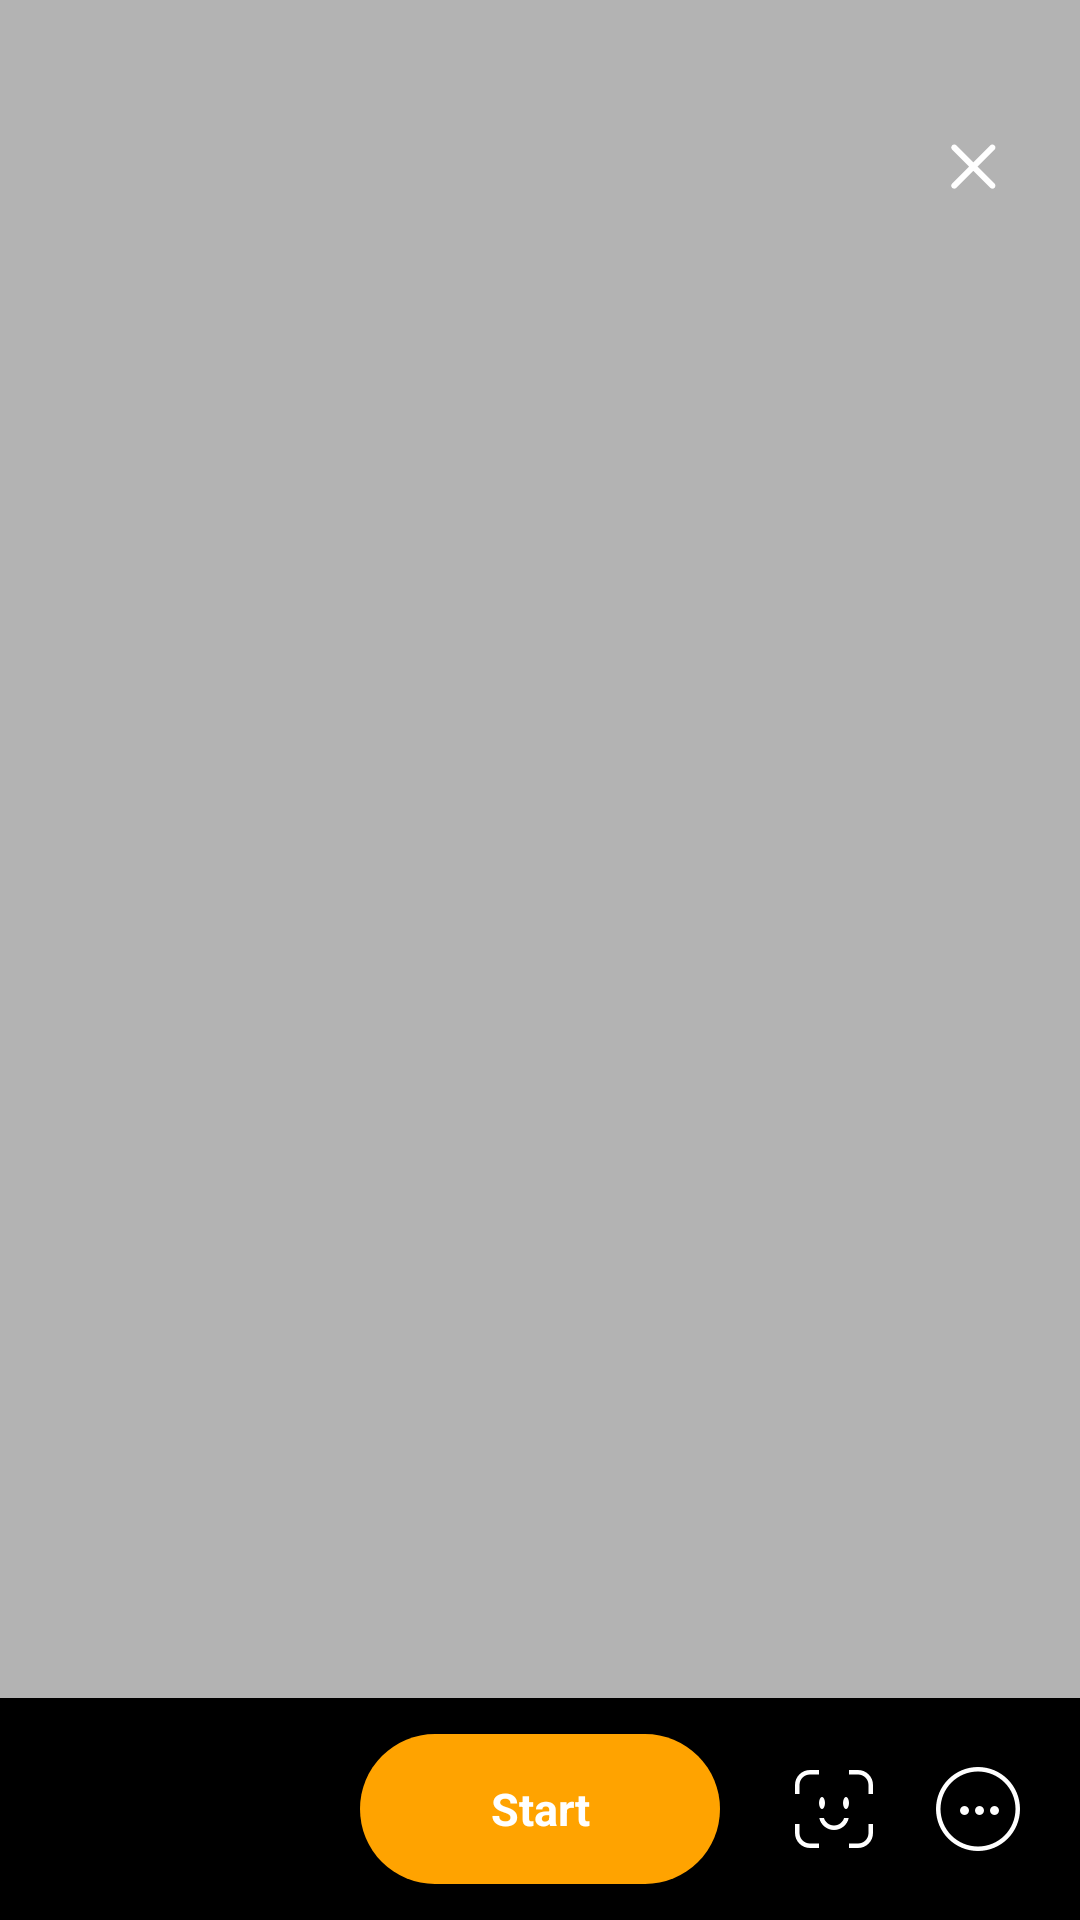

Write the Android layout XML for this screen, with the resource values it uses.
<!-- AndroidManifest.xml: application theme Theme.Flipflopandroidsdksample -->
<!-- res/layout/streaming_prepare_fragment.xml -->
<?xml version="1.0" encoding="utf-8"?>
<androidx.constraintlayout.widget.ConstraintLayout
    xmlns:android="http://schemas.android.com/apk/res/android"
    xmlns:app="http://schemas.android.com/apk/res-auto"
    android:id="@+id/content_container"
    android:layout_width="match_parent"
    android:layout_height="match_parent">

    <View
        android:id="@+id/background_mask"
        android:layout_width="match_parent"
        android:layout_height="match_parent"
        android:background="@color/black30"
        app:layout_constraintEnd_toEndOf="parent"
        app:layout_constraintStart_toStartOf="parent"
        app:layout_constraintTop_toTopOf="parent" />

    <ImageView
        android:id="@+id/image_close"
        android:layout_width="32dp"
        android:layout_height="32dp"
        android:layout_marginTop="40dp"
        android:layout_marginEnd="20dp"
        android:scaleType="centerInside"
        android:src="@drawable/asset_icon_22_22_ico_close"
        app:layout_constraintEnd_toEndOf="parent"
        app:layout_constraintTop_toTopOf="parent" />

    <View
        android:id="@+id/background_bottom"
        android:layout_width="match_parent"
        android:layout_height="74dp"
        android:background="@color/black"
        app:layout_constraintBottom_toBottomOf="parent"
        app:layout_constraintEnd_toEndOf="parent"
        app:layout_constraintStart_toStartOf="parent" />

    <ImageView
        android:id="@+id/image_etc"
        android:layout_width="wrap_content"
        android:layout_height="wrap_content"
        android:layout_marginEnd="20dp"
        android:scaleType="centerInside"
        android:src="@drawable/button_28_28_etc_option"
        app:layout_constraintBottom_toBottomOf="@+id/background_bottom"
        app:layout_constraintEnd_toEndOf="@+id/background_bottom"
        app:layout_constraintTop_toTopOf="@+id/background_bottom" />

    <ImageView
        android:id="@+id/image_camera"
        android:layout_width="wrap_content"
        android:layout_height="wrap_content"
        android:layout_marginEnd="20dp"
        android:scaleType="centerInside"
        android:src="@drawable/button_28_28_camera_option"
        app:layout_constraintBottom_toBottomOf="@+id/background_bottom"
        app:layout_constraintEnd_toStartOf="@+id/image_etc"
        app:layout_constraintTop_toTopOf="@+id/background_bottom" />

    <TextView
        android:id="@+id/next"
        android:layout_width="120dp"
        android:layout_height="50dp"
        android:background="@drawable/button_round25_color_primary"
        android:gravity="center"
        android:text="@string/start"
        android:textColor="@color/white"
        android:textSize="15sp"
        android:textStyle="bold"
        app:layout_constraintBottom_toBottomOf="@+id/background_bottom"
        app:layout_constraintEnd_toEndOf="@+id/background_bottom"
        app:layout_constraintStart_toStartOf="@+id/background_bottom"
        app:layout_constraintTop_toTopOf="@+id/background_bottom" />

</androidx.constraintlayout.widget.ConstraintLayout>
<!-- resources referenced by this layout -->
<resources>
  <color name="black">#FF000000</color>
  <color name="black30">#4C000000</color>
  <color name="white">#FFFFFFFF</color>
  <!-- drawable asset_icon_22_22_ico_close: png bitmap (drawable-xxhdpi, 446 bytes) -->
  <!-- drawable button_28_28_camera_option: png bitmap (drawable-xxhdpi, 614 bytes) -->
  <!-- drawable button_28_28_etc_option: png bitmap (drawable-xxhdpi, 825 bytes) -->
  <!-- drawable button_round25_color_primary (drawable) -->
  <?xml version="1.0" encoding="utf-8"?>
  <ripple xmlns:android="http://schemas.android.com/apk/res/android"
      android:color="?android:colorControlHighlight">
      <item>
          <selector>
              <item android:drawable="@drawable/round25_color_primary" />
          </selector>
      </item>
  </ripple>
  <string name="start">Start</string>
  <style name="Theme.Flipflopandroidsdksample" parent="Theme.MaterialComponents.DayNight.DarkActionBar">
          
          <item name="colorPrimary">@color/colorPrimary</item>
          <item name="colorPrimaryVariant">@color/colorPrimary</item>
          <item name="colorOnPrimary">@color/white</item>
          
          <item name="colorSecondary">@color/teal_200</item>
          <item name="colorSecondaryVariant">@color/teal_700</item>
          <item name="colorOnSecondary">@color/black</item>
          
          <item name="android:statusBarColor">?attr/colorPrimaryVariant</item>
          
      </style>
  <!-- drawable round25_color_primary (drawable) -->
  <?xml version="1.0" encoding="UTF-8"?>
  <shape xmlns:android="http://schemas.android.com/apk/res/android" >
      <solid android:color="@color/colorPrimary" />
      <corners android:radius="25dp" />
  </shape>
  <color name="colorPrimary">#FFA300</color>
  <color name="teal_200">#FF03DAC5</color>
  <color name="teal_700">#FF018786</color>
</resources>
